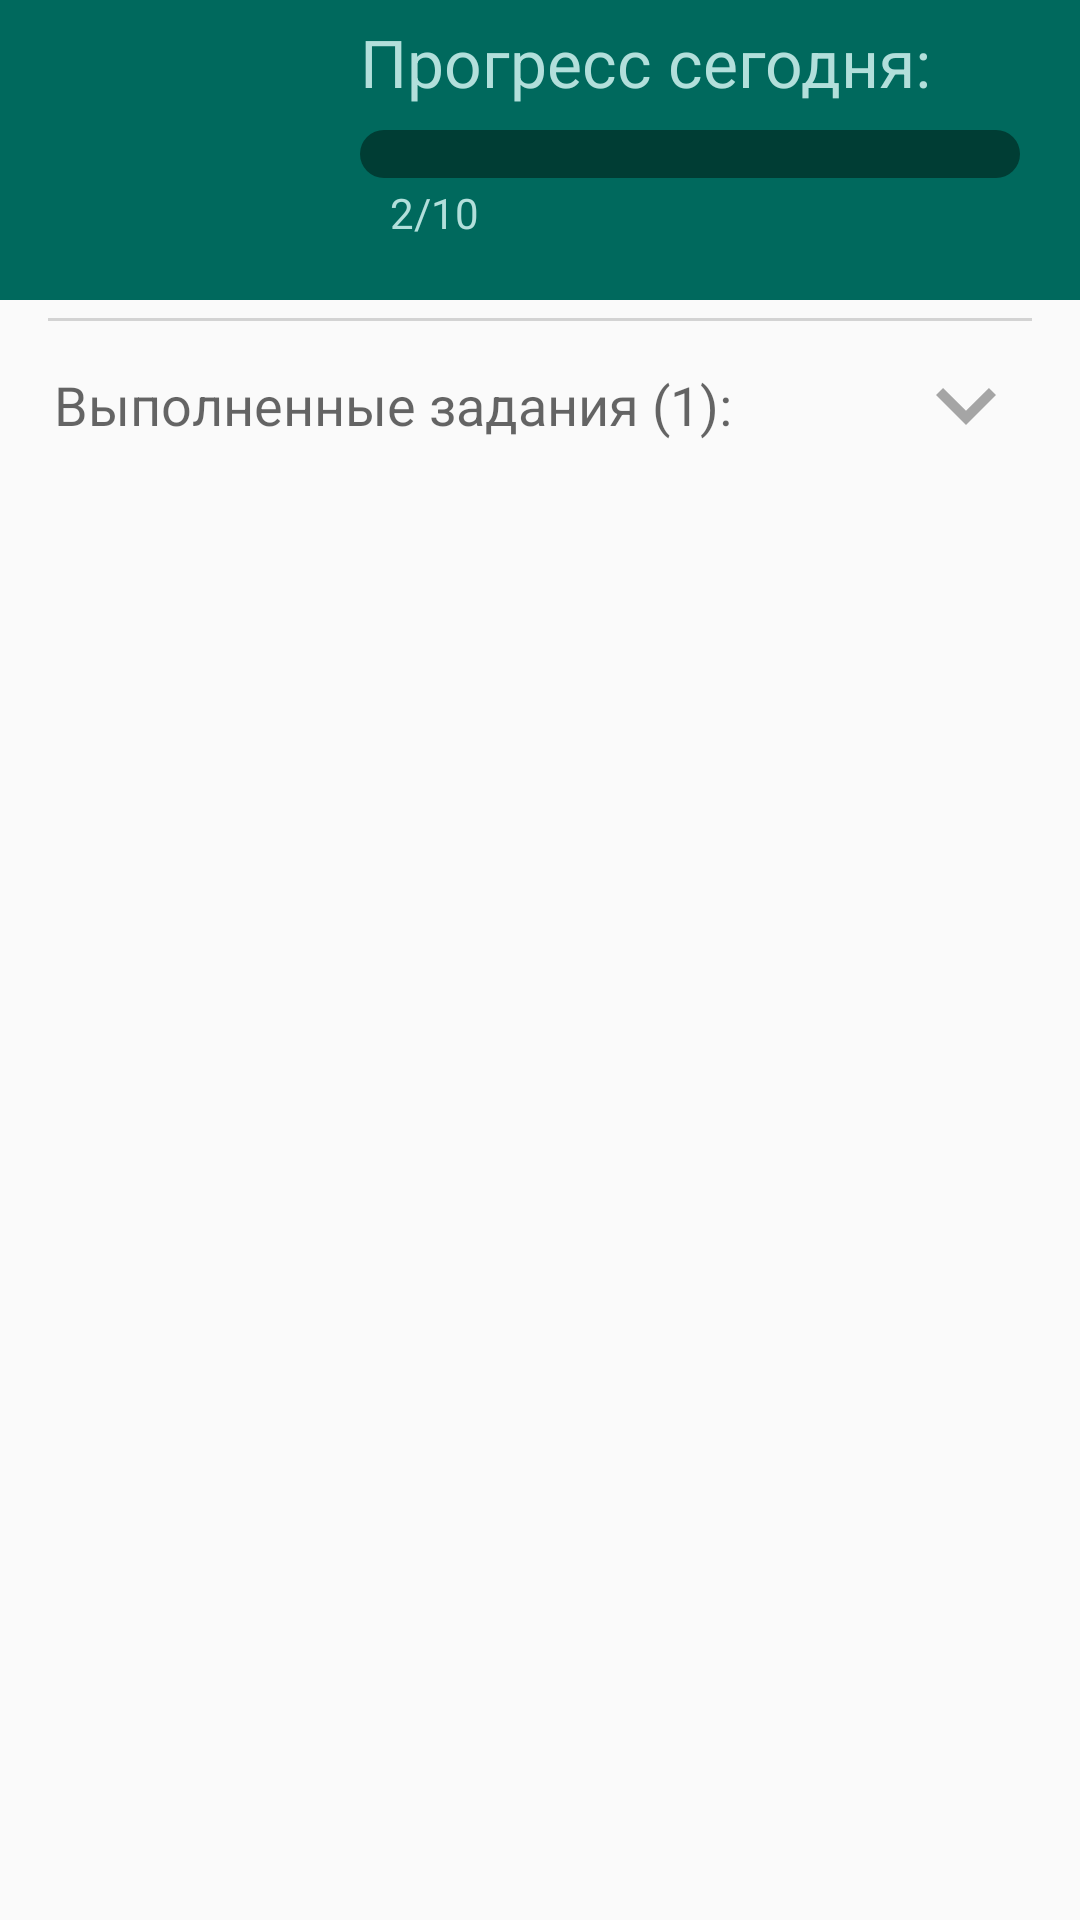

This screen was rendered from an Android layout file. Write that file and the resources it references.
<!-- AndroidManifest.xml: application theme AppTheme -->
<!-- res/layout/fragment_home.xml -->
<?xml version="1.0" encoding="utf-8"?>
<RelativeLayout xmlns:android="http://schemas.android.com/apk/res/android"
    xmlns:tools="http://schemas.android.com/tools"
    android:layout_width="match_parent"
    android:layout_height="match_parent"
    android:layout_marginBottom="?attr/actionBarSize">

        <RelativeLayout
            android:background="@color/colorPrimary"
            android:id="@+id/dailyLayout"
            android:layout_width="match_parent"
            android:layout_height="wrap_content">

            <ImageView
                android:id="@+id/cat_image"
                android:layout_width="100dp"
                android:layout_height="100dp"
                android:layout_alignParentLeft="true"
                android:background="@color/colorPrimary"
                android:contentDescription="@string/upset_cat"
                android:gravity="center"
                android:paddingHorizontal="8dp" />

            <TextView
                android:id="@+id/textView2"
                android:layout_width="match_parent"
                android:layout_height="wrap_content"
                android:layout_toRightOf="@id/cat_image"
                android:background="@color/colorPrimary"
                android:paddingHorizontal="20dp"
                android:paddingTop="6dp"
                android:paddingBottom="6dp"
                android:text="@string/progress"
                android:textAppearance="@style/TextAppearance.AppCompat.Large"
                android:textColor="@color/colorText" />

            <ProgressBar
                android:id="@+id/progressBar"
                style="@style/Widget.AppCompat.ProgressBar.Horizontal"
                android:layout_width="match_parent"
                android:layout_height="wrap_content"
                android:layout_below="@id/textView2"
                android:layout_toRightOf="@id/cat_image"
                android:background="@color/colorPrimary"
                android:layout_marginHorizontal="18dp"
                android:paddingHorizontal="2dp"
                android:paddingVertical="2dp"
                android:progressDrawable="@drawable/progress_bar_drawable" />

            <TextView
                android:id="@+id/progressText"
                android:layout_width="match_parent"
                android:layout_height="30dp"
                android:layout_below="@id/progressBar"
                android:layout_toRightOf="@id/cat_image"
                android:background="@color/colorPrimary"
                android:paddingLeft="30dp"
                android:text="2/10"
                android:textColor="@color/colorText" />


        </RelativeLayout>


        <ScrollView
            android:layout_width="match_parent"
            android:layout_height="wrap_content"
            android:layout_below="@id/dailyLayout">

            <LinearLayout
                android:layout_width="match_parent"
                android:layout_height="match_parent"
                android:layout_marginHorizontal="8dp"
                android:orientation="vertical">

                <androidx.recyclerview.widget.RecyclerView
                    android:id="@+id/recycler_view_daily"
                    android:layout_width="match_parent"
                    android:layout_height="wrap_content"
                    tools:listitem="@layout/item_daily">

                </androidx.recyclerview.widget.RecyclerView>

                <View
                    android:id="@+id/item_divider"
                    android:layout_width="match_parent"
                    android:layout_height="1dp"
                    android:layout_marginHorizontal="8dp"
                    android:layout_marginTop="6dp"
                    android:background="#D3D3D3" />

                <TextView
                    android:id="@+id/showCompletedTextView"
                    android:layout_width="match_parent"
                    android:layout_height="wrap_content"
                    android:layout_gravity="center_vertical"
                    android:layout_marginHorizontal="10dp"
                    android:layout_marginLeft="10dp"
                    android:layout_marginTop="8dp"
                    android:clickable="true"
                    android:drawableRight="@drawable/ic_expand_more_black_40dp"
                    android:gravity="center_vertical"
                    android:onClick="onClickExpand"
                    android:text="Выполненные задания (1):"
                    android:textAppearance="@style/TextAppearance.AppCompat.Medium" />

                <androidx.recyclerview.widget.RecyclerView
                    android:id="@+id/recycler_view_dailyDone"
                    android:layout_width="match_parent"
                    android:layout_height="wrap_content"
                    tools:listitem="@layout/item_daily"
                    android:paddingBottom="26dp"/>

            </LinearLayout>
        </ScrollView>

</RelativeLayout>
<!-- res/layout/item_daily.xml (included above) -->
<?xml version="1.0" encoding="utf-8"?>
<RelativeLayout xmlns:android="http://schemas.android.com/apk/res/android"
    xmlns:tools="http://schemas.android.com/tools"
    android:id="@+id/details_item"
    android:layout_width="match_parent"
    android:layout_height="wrap_content"
    android:layout_marginHorizontal="8dp"
    android:layout_marginTop="8dp"
    android:focusable="true">

    <View
        android:id="@+id/item_divider"
        android:layout_width="match_parent"
        android:layout_height="1dp"
        android:paddingVertical="6dp"
        android:background="#D3D3D3" />

    <CheckBox
        android:id="@+id/notification"
        android:layout_width="wrap_content"
        android:layout_height="wrap_content"
        android:layout_alignParentLeft="true"
        android:layout_centerVertical="true"
        android:layout_marginStart="4dp"
        android:layout_marginTop="4dp"
        android:accessibilityLiveRegion="polite"
        android:layout_marginBottom="4dp"
        android:background="@android:color/transparent"
        android:minWidth="48dp"
        android:minHeight="48dp"
        android:button="@drawable/notification"/>

    <RelativeLayout
        android:id="@+id/relative"
        android:layout_width="match_parent"
        android:layout_height="wrap_content"
        android:layout_toRightOf="@+id/notification">

        <TextView
            android:paddingLeft="10dp"
            android:id="@+id/daily"
            android:layout_width="wrap_content"
            android:layout_height="wrap_content"
            android:layout_margin="4dp"
            android:layout_alignParentLeft="true"
            android:text="Задание"
            android:layout_toLeftOf="@+id/dailyCheckBox"
            android:textAppearance="@style/TextAppearance.AppCompat.Large" />

        <CheckBox
            android:id="@+id/dailyCheckBox"
            android:button="@drawable/customcheckbox"
            android:layout_width="wrap_content"
            android:layout_height="wrap_content"
            android:layout_alignParentRight="true"
            android:layout_centerVertical="true"
            android:layout_margin="4dp"
            android:accessibilityHeading="false"
            android:accessibilityLiveRegion="polite"
            android:minWidth="50dp"
            android:minHeight="50dp"
            android:scaleX="1.1"
            android:scaleY="1.1"
            tools:text="&#8203;" />

        <TextView
            android:paddingLeft="10dp"
            android:id="@+id/dailyTime"
            android:layout_width="match_parent"
            android:layout_height="wrap_content"
            android:layout_below="@id/daily"
            android:layout_margin="4dp"
            android:layout_toLeftOf="@+id/dailyCheckBox"
            android:text="Время"
            android:textAppearance="@style/TextAppearance.AppCompat.Medium" />

        <TextView
            android:paddingLeft="10dp"
            android:id="@+id/dailyExpand"
            android:layout_width="match_parent"
            android:layout_height="wrap_content"
            android:layout_below="@id/dailyTime"
            android:layout_toLeftOf="@+id/dailyCheckBox"
            android:layout_marginLeft="4dp"
            android:text="Детали задания"
            android:textAppearance="@style/TextAppearance.AppCompat.Medium" />

    </RelativeLayout>

</RelativeLayout>
<!-- resources referenced by this layout -->
<resources>
  <color name="colorPrimary">#00695D</color>
  <color name="colorText">#B2DFDB</color>
  <!-- drawable customcheckbox (drawable) -->
  <?xml version="1.0" encoding="utf-8"?>
  <selector xmlns:android="http://schemas.android.com/apk/res/android">
      <item android:state_checked="true"
          android:drawable="@drawable/checkbox_checked" /> 
      <item android:state_checked="false"
          android:drawable="@drawable/checkbox_unchecked" /> 
  </selector>
  <!-- drawable ic_expand_more_black_40dp (drawable) -->
  <vector android:height="40dp" android:tint="#A5A5A5"
      android:viewportHeight="24.0" android:viewportWidth="24.0"
      android:width="40dp" xmlns:android="http://schemas.android.com/apk/res/android">
      <path android:fillColor="#FF000000" android:pathData="M16.59,8.59L12,13.17 7.41,8.59 6,10l6,6 6,-6z"/>
  </vector>
  <!-- drawable notification (drawable) -->
  <?xml version="1.0" encoding="utf-8"?>
  <selector xmlns:android="http://schemas.android.com/apk/res/android">
      <item android:state_checked="true"
          android:drawable="@drawable/ic_notifications_active_30dp" /> 
      <item android:state_checked="false"
          android:drawable="@drawable/ic_notifications_off_30dp" /> 
  </selector>
  <string name="progress">Прогресс сегодня:</string>
  <string name="upset_cat">Недовольный кот</string>
  <style name="AppTheme" parent="Theme.AppCompat.Light.NoActionBar">
          
          <item name="colorPrimary">@color/colorPrimary</item>
          <item name="colorPrimaryDark">@color/colorPrimaryDark</item>
          <item name="colorAccent">@color/colorAccent</item>
      </style>
  <!-- drawable checkbox_checked (drawable) -->
  <vector android:height="30dp" android:tint="#00695D"
      android:viewportHeight="24.0" android:viewportWidth="24.0"
      android:width="30dp" xmlns:android="http://schemas.android.com/apk/res/android">
      <path android:fillColor="#FF000000" android:pathData="M19,3L5,3c-1.11,0 -2,0.9 -2,2v14c0,1.1 0.89,2 2,2h14c1.11,0 2,-0.9 2,-2L21,5c0,-1.1 -0.89,-2 -2,-2zM10,17l-5,-5 1.41,-1.41L10,14.17l7.59,-7.59L19,8l-9,9z"/>
  </vector>
  <!-- drawable checkbox_unchecked (drawable) -->
  <vector android:height="30dp" android:tint="#00695D"
      android:viewportHeight="24.0" android:viewportWidth="24.0"
      android:width="30dp" xmlns:android="http://schemas.android.com/apk/res/android">
      <path android:fillColor="#FF000000" android:pathData="M19,5v14H5V5h14m0,-2H5c-1.1,0 -2,0.9 -2,2v14c0,1.1 0.9,2 2,2h14c1.1,0 2,-0.9 2,-2V5c0,-1.1 -0.9,-2 -2,-2z"/>
  </vector>
  <!-- drawable ic_notifications_off_30dp (drawable) -->
  <vector android:height="30dp" android:tint="#A5A5A5"
      android:viewportHeight="24.0" android:viewportWidth="24.0"
      android:width="30dp" xmlns:android="http://schemas.android.com/apk/res/android">
      <path android:fillColor="#FF000000" android:pathData="M20,18.69L7.84,6.14 5.27,3.49 4,4.76l2.8,2.8v0.01c-0.52,0.99 -0.8,2.16 -0.8,3.42v5l-2,2v1h13.73l2,2L21,19.72l-1,-1.03zM12,22c1.11,0 2,-0.89 2,-2h-4c0,1.11 0.89,2 2,2zM18,14.68L18,11c0,-3.08 -1.64,-5.64 -4.5,-6.32L13.5,4c0,-0.83 -0.67,-1.5 -1.5,-1.5s-1.5,0.67 -1.5,1.5v0.68c-0.15,0.03 -0.29,0.08 -0.42,0.12 -0.1,0.03 -0.2,0.07 -0.3,0.11h-0.01c-0.01,0 -0.01,0 -0.02,0.01 -0.23,0.09 -0.46,0.2 -0.68,0.31 0,0 -0.01,0 -0.01,0.01L18,14.68z"/>
  </vector>
  <color name="colorPrimaryDark">#003d34</color>
  <color name="colorAccent">#FFFFFF</color>
</resources>
